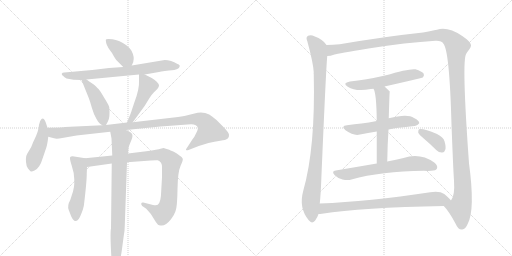
t = 0.00 s
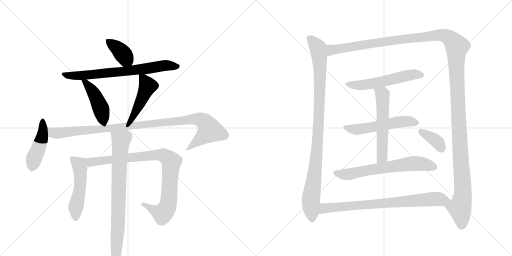
t = 2.75 s
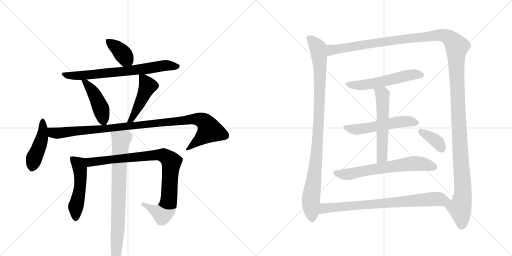
t = 5.51 s
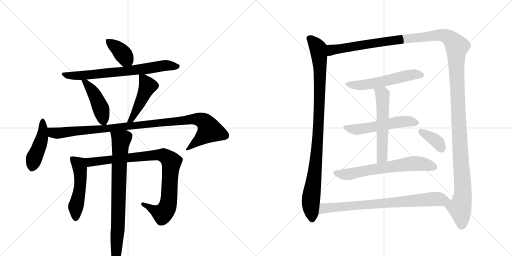
t = 8.26 s
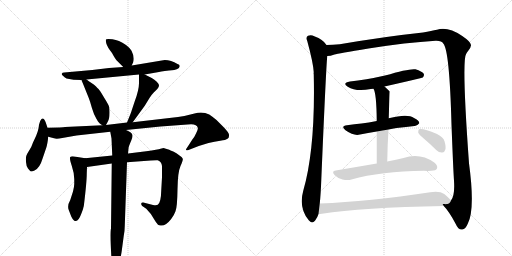
t = 11.01 s
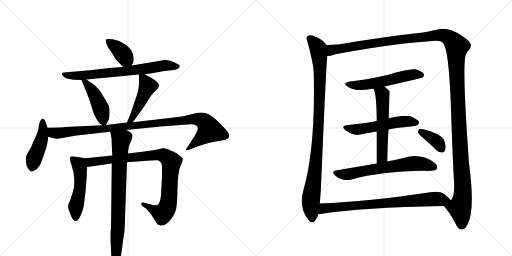
t = 13.77 s

The animated SVG that drew these frames (rendered in a browser with its animation timeline set to each time). Animation: 17 CSS @keyframes rules; one cycle of 13.77 s.

<svg version="1.1" viewBox="0 0 2048 1024" xmlns="http://www.w3.org/2000/svg">
  <g stroke="lightgray" stroke-dasharray="1,1" stroke-width="1" transform="scale(4, 4)">
    <line x1="0" y1="0" x2="256" y2="256"></line>
    <line x1="256" y1="0" x2="0" y2="256"></line>
    <line x1="128" y1="0" x2="128" y2="256"></line>
    <line x1="0" y1="128" x2="256" y2="128"></line>
    <line x1="256" y1="0" x2="512" y2="256"></line>
    <line x1="512" y1="0" x2="256" y2="256"></line>
    <line x1="384" y1="0" x2="384" y2="256"></line>
    <line x1="256" y1="128" x2="512" y2="128"></line>
  </g>
<g transform="scale(1, -1) translate(0, -850)">
   <style type="text/css">
    @keyframes keyframes0 {
      from {
       stroke: black;
       stroke-dashoffset: 380;
       stroke-width: 128;
       }
       55% {
       animation-timing-function: step-end;
       stroke: black;
       stroke-dashoffset: 0;
       stroke-width: 128;
       }
       to {
       stroke: black;
       stroke-width: 1024;
       }
       }
       #make-me-a-hanzi-animation-0 {
         animation: keyframes0 0.559245s both;
         animation-delay: 0.000000s;
         animation-timing-function: linear;
       }
    @keyframes keyframes1 {
      from {
       stroke: black;
       stroke-dashoffset: 714;
       stroke-width: 128;
       }
       70% {
       animation-timing-function: step-end;
       stroke: black;
       stroke-dashoffset: 0;
       stroke-width: 128;
       }
       to {
       stroke: black;
       stroke-width: 1024;
       }
       }
       #make-me-a-hanzi-animation-1 {
         animation: keyframes1 0.831055s both;
         animation-delay: 0.559245s;
         animation-timing-function: linear;
       }
    @keyframes keyframes2 {
      from {
       stroke: black;
       stroke-dashoffset: 443;
       stroke-width: 128;
       }
       59% {
       animation-timing-function: step-end;
       stroke: black;
       stroke-dashoffset: 0;
       stroke-width: 128;
       }
       to {
       stroke: black;
       stroke-width: 1024;
       }
       }
       #make-me-a-hanzi-animation-2 {
         animation: keyframes2 0.610514s both;
         animation-delay: 1.390299s;
         animation-timing-function: linear;
       }
    @keyframes keyframes3 {
      from {
       stroke: black;
       stroke-dashoffset: 466;
       stroke-width: 128;
       }
       60% {
       animation-timing-function: step-end;
       stroke: black;
       stroke-dashoffset: 0;
       stroke-width: 128;
       }
       to {
       stroke: black;
       stroke-width: 1024;
       }
       }
       #make-me-a-hanzi-animation-3 {
         animation: keyframes3 0.629232s both;
         animation-delay: 2.000814s;
         animation-timing-function: linear;
       }
    @keyframes keyframes4 {
      from {
       stroke: black;
       stroke-dashoffset: 448;
       stroke-width: 128;
       }
       59% {
       animation-timing-function: step-end;
       stroke: black;
       stroke-dashoffset: 0;
       stroke-width: 128;
       }
       to {
       stroke: black;
       stroke-width: 1024;
       }
       }
       #make-me-a-hanzi-animation-4 {
         animation: keyframes4 0.614583s both;
         animation-delay: 2.630046s;
         animation-timing-function: linear;
       }
    @keyframes keyframes5 {
      from {
       stroke: black;
       stroke-dashoffset: 1044;
       stroke-width: 128;
       }
       77% {
       animation-timing-function: step-end;
       stroke: black;
       stroke-dashoffset: 0;
       stroke-width: 128;
       }
       to {
       stroke: black;
       stroke-width: 1024;
       }
       }
       #make-me-a-hanzi-animation-5 {
         animation: keyframes5 1.099609s both;
         animation-delay: 3.244629s;
         animation-timing-function: linear;
       }
    @keyframes keyframes6 {
      from {
       stroke: black;
       stroke-dashoffset: 512;
       stroke-width: 128;
       }
       63% {
       animation-timing-function: step-end;
       stroke: black;
       stroke-dashoffset: 0;
       stroke-width: 128;
       }
       to {
       stroke: black;
       stroke-width: 1024;
       }
       }
       #make-me-a-hanzi-animation-6 {
         animation: keyframes6 0.666667s both;
         animation-delay: 4.344238s;
         animation-timing-function: linear;
       }
    @keyframes keyframes7 {
      from {
       stroke: black;
       stroke-dashoffset: 909;
       stroke-width: 128;
       }
       75% {
       animation-timing-function: step-end;
       stroke: black;
       stroke-dashoffset: 0;
       stroke-width: 128;
       }
       to {
       stroke: black;
       stroke-width: 1024;
       }
       }
       #make-me-a-hanzi-animation-7 {
         animation: keyframes7 0.989746s both;
         animation-delay: 5.010905s;
         animation-timing-function: linear;
       }
    @keyframes keyframes8 {
      from {
       stroke: black;
       stroke-dashoffset: 797;
       stroke-width: 128;
       }
       72% {
       animation-timing-function: step-end;
       stroke: black;
       stroke-dashoffset: 0;
       stroke-width: 128;
       }
       to {
       stroke: black;
       stroke-width: 1024;
       }
       }
       #make-me-a-hanzi-animation-8 {
         animation: keyframes8 0.898600s both;
         animation-delay: 6.000651s;
         animation-timing-function: linear;
       }
    @keyframes keyframes9 {
      from {
       stroke: black;
       stroke-dashoffset: 990;
       stroke-width: 128;
       }
       76% {
       animation-timing-function: step-end;
       stroke: black;
       stroke-dashoffset: 0;
       stroke-width: 128;
       }
       to {
       stroke: black;
       stroke-width: 1024;
       }
       }
       #make-me-a-hanzi-animation-9 {
         animation: keyframes9 1.055664s both;
         animation-delay: 6.899251s;
         animation-timing-function: linear;
       }
    @keyframes keyframes10 {
      from {
       stroke: black;
       stroke-dashoffset: 1514;
       stroke-width: 128;
       }
       83% {
       animation-timing-function: step-end;
       stroke: black;
       stroke-dashoffset: 0;
       stroke-width: 128;
       }
       to {
       stroke: black;
       stroke-width: 1024;
       }
       }
       #make-me-a-hanzi-animation-10 {
         animation: keyframes10 1.482096s both;
         animation-delay: 7.954915s;
         animation-timing-function: linear;
       }
    @keyframes keyframes11 {
      from {
       stroke: black;
       stroke-dashoffset: 556;
       stroke-width: 128;
       }
       64% {
       animation-timing-function: step-end;
       stroke: black;
       stroke-dashoffset: 0;
       stroke-width: 128;
       }
       to {
       stroke: black;
       stroke-width: 1024;
       }
       }
       #make-me-a-hanzi-animation-11 {
         animation: keyframes11 0.702474s both;
         animation-delay: 9.437012s;
         animation-timing-function: linear;
       }
    @keyframes keyframes12 {
      from {
       stroke: black;
       stroke-dashoffset: 544;
       stroke-width: 128;
       }
       64% {
       animation-timing-function: step-end;
       stroke: black;
       stroke-dashoffset: 0;
       stroke-width: 128;
       }
       to {
       stroke: black;
       stroke-width: 1024;
       }
       }
       #make-me-a-hanzi-animation-12 {
         animation: keyframes12 0.692708s both;
         animation-delay: 10.139486s;
         animation-timing-function: linear;
       }
    @keyframes keyframes13 {
      from {
       stroke: black;
       stroke-dashoffset: 566;
       stroke-width: 128;
       }
       65% {
       animation-timing-function: step-end;
       stroke: black;
       stroke-dashoffset: 0;
       stroke-width: 128;
       }
       to {
       stroke: black;
       stroke-width: 1024;
       }
       }
       #make-me-a-hanzi-animation-13 {
         animation: keyframes13 0.710612s both;
         animation-delay: 10.832194s;
         animation-timing-function: linear;
       }
    @keyframes keyframes14 {
      from {
       stroke: black;
       stroke-dashoffset: 656;
       stroke-width: 128;
       }
       68% {
       animation-timing-function: step-end;
       stroke: black;
       stroke-dashoffset: 0;
       stroke-width: 128;
       }
       to {
       stroke: black;
       stroke-width: 1024;
       }
       }
       #make-me-a-hanzi-animation-14 {
         animation: keyframes14 0.783854s both;
         animation-delay: 11.542806s;
         animation-timing-function: linear;
       }
    @keyframes keyframes15 {
      from {
       stroke: black;
       stroke-dashoffset: 373;
       stroke-width: 128;
       }
       55% {
       animation-timing-function: step-end;
       stroke: black;
       stroke-dashoffset: 0;
       stroke-width: 128;
       }
       to {
       stroke: black;
       stroke-width: 1024;
       }
       }
       #make-me-a-hanzi-animation-15 {
         animation: keyframes15 0.553548s both;
         animation-delay: 12.326660s;
         animation-timing-function: linear;
       }
    @keyframes keyframes16 {
      from {
       stroke: black;
       stroke-dashoffset: 780;
       stroke-width: 128;
       }
       72% {
       animation-timing-function: step-end;
       stroke: black;
       stroke-dashoffset: 0;
       stroke-width: 128;
       }
       to {
       stroke: black;
       stroke-width: 1024;
       }
       }
       #make-me-a-hanzi-animation-16 {
         animation: keyframes16 0.884766s both;
         animation-delay: 12.880208s;
         animation-timing-function: linear;
       }
</style>
<path d="M 527 588 L 533 602 Q 539 622 526 647 Q 522 655 504 670 Q 475 690 450 693 Q 425 696 424 692 Q 422 691 425 677 Q 429 662 448 638 Q 462 612 469 606 L 493 582 C 514 561 515 560 527 588 Z" fill="lightgray"></path> 
<path d="M 579 552 L 630 561 Q 638 563 676 568 Q 701 569 709 574 Q 718 578 718 583 Q 722 590 710 594 Q 684 610 659 610 L 527 588 L 493 582 L 436 578 L 369 570 L 257 560 Q 249 560 247 555 Q 246 550 253 546 Q 257 541 266 536 Q 292 530 326 530 L 346 532 L 556 552 L 579 552 Z" fill="lightgray"></path> 
<path d="M 326 530 L 355 458 Q 361 443 368 417 Q 376 390 385 376 L 392 364 L 399 356 L 409 349 C 420 342 420 342 424 350 L 431 363 Q 441 378 437 421 Q 435 430 418 457 Q 402 484 397 490 Q 393 496 375 512 L 354 526 Q 348 531 346 532 C 322 550 317 553 326 530 Z" fill="lightgray"></path> 
<path d="M 531 361 L 579 427 L 598 458 Q 606 471 615 480 Q 624 488 630 495 Q 636 502 636 508 Q 636 514 627 523 Q 618 532 607 538 L 579 552 C 556 564 556 563 556 552 L 556 526 Q 558 495 538 442 L 527 409 Q 527 406 508 360 C 497 332 513 337 531 361 Z" fill="lightgray"></path> 
<path d="M 190 339 L 183 360 Q 175 382 166 374 Q 158 366 156 351 Q 155 336 151 325 Q 148 313 132 280 Q 126 261 116 247 Q 107 233 105 226 Q 103 218 104 202 Q 105 185 112 176 Q 119 167 122 165 Q 126 162 138 168 Q 159 177 171 218 L 185 259 Q 190 274 193 303 L 190 339 Z" fill="lightgray"></path> 
<path d="M 504 330 L 642 344 L 750 352 Q 787 357 791 339 Q 793 334 785 318 Q 778 302 770 293 L 752 265 Q 744 254 744 251 Q 745 247 754 250 L 795 266 L 834 278 Q 858 284 881 287 Q 904 290 910 295 Q 917 299 916 310 Q 916 320 890 346 L 866 370 Q 849 384 837 392 Q 810 405 778 396 Q 746 387 712 382 L 531 361 L 508 360 L 424 350 L 409 349 L 260 342 Q 252 340 190 339 C 160 338 164 311 193 303 L 216 297 Q 225 293 249 298 L 306 308 L 441 323 L 504 330 Z" fill="lightgray"></path> 
<path d="M 347 156 L 348 182 C 349 212 349 216 341 217 L 297 224 Q 285 226 281 222 Q 277 217 287 187 Q 297 157 297 134 L 297 114 Q 297 105 292 84 L 281 50 Q 268 27 275 10 L 285 -16 Q 292 -31 297 -33 Q 303 -35 304 -34 Q 314 -34 324 -8 Q 334 17 334 23 L 335 24 Q 347 121 347 156 Z" fill="lightgray"></path> 
<path d="M 348 182 L 447 196 L 508 201 L 603 208 Q 624 210 631 209 Q 639 207 644 199 Q 649 190 648 181 L 648 141 L 645 89 Q 644 39 631 31 Q 627 28 612 30 L 573 40 Q 566 41 565 36 Q 564 31 569 26 L 585 15 Q 604 -4 614 -23 Q 625 -42 632 -49 Q 636 -52 642 -52 Q 661 -56 684 -27 Q 696 -12 702 5 Q 709 22 710 92 Q 711 162 722 186 Q 733 210 731 215 Q 730 220 718 228 Q 706 239 693 244 Q 680 249 677 251 L 654 258 Q 652 258 642 255 Q 633 252 585 245 L 512 236 L 449 228 L 341 217 C 311 214 318 178 348 182 Z" fill="lightgray"></path> 
<path d="M 447 196 L 444 -64 Q 440 -80 445 -170 L 447 -200 Q 448 -214 456 -217 Q 464 -221 467 -216 Q 482 -193 487 -153 L 495 -93 Q 499 -72 499 -54 L 508 201 L 512 236 L 514 256 Q 514 263 525 288 Q 536 312 523 320 Q 519 324 504 330 C 477 343 436 352 441 323 L 446 296 L 449 228 L 447 196 Z" fill="lightgray"></path> 
<path d="M 1306 670 Q 1294 691 1257 705 Q 1245 712 1232 707 Q 1222 701 1229 686 Q 1253 598 1255 561 Q 1254 558 1255 552 Q 1262 258 1213 87 Q 1194 18 1235 -31 Q 1247 -47 1260 -33 Q 1270 -20 1274 -6 L 1279 36 Q 1283 73 1285 128 Q 1304 576 1309 626 C 1311 656 1312 664 1306 670 Z" fill="lightgray"></path> 
<path d="M 1775 26 Q 1796 5 1823 -46 Q 1833 -70 1849 -68 Q 1862 -67 1871 -45 Q 1901 12 1876 197 Q 1846 611 1865 635 Q 1868 642 1873 647 Q 1885 662 1884 670 Q 1883 683 1849 706 Q 1791 745 1748 731 Q 1727 727 1692 720 Q 1541 704 1359 673 Q 1331 670 1306 670 C 1276 669 1280 620 1309 626 Q 1321 626 1338 632 Q 1351 636 1474 656 Q 1625 680 1742 687 Q 1767 688 1773 676 Q 1798 651 1806 351 Q 1813 170 1816 127 Q 1820 67 1804 48 C 1795 19 1759 46 1775 26 Z" fill="lightgray"></path> 
<path d="M 1538 504 Q 1688 538 1691 540 Q 1698 547 1695 555 Q 1688 565 1662 573 Q 1638 577 1540 548 Q 1462 530 1400 524 Q 1367 518 1391 503 Q 1424 482 1483 494 Q 1487 495 1494 495 L 1538 504 Z" fill="lightgray"></path> 
<path d="M 1554 332 Q 1569 336 1586 338 Q 1626 342 1658 346 Q 1668 345 1677 357 Q 1678 367 1656 378 Q 1631 397 1555 377 L 1507 366 Q 1474 360 1446 356 Q 1418 353 1388 349 Q 1361 346 1382 329 Q 1416 305 1440 312 Q 1471 319 1507 324 L 1554 332 Z" fill="lightgray"></path> 
<path d="M 1549 204 Q 1550 273 1554 332 L 1555 377 Q 1558 483 1559 484 Q 1547 496 1538 504 C 1516 524 1483 523 1494 495 Q 1506 477 1507 366 L 1507 324 Q 1507 273 1507 196 C 1507 166 1549 174 1549 204 Z" fill="lightgray"></path> 
<path d="M 1507 196 Q 1431 183 1343 168 Q 1324 165 1339 149 Q 1352 136 1370 132 Q 1391 128 1406 132 Q 1523 165 1696 167 Q 1711 166 1725 167 Q 1744 167 1748 176 Q 1752 188 1737 200 Q 1680 240 1614 218 Q 1586 212 1549 204 L 1507 196 Z" fill="lightgray"></path> 
<path d="M 1696 295 Q 1721 274 1746 249 Q 1756 239 1769 240 Q 1778 240 1781 251 Q 1785 261 1778 285 Q 1774 301 1748 314 Q 1691 338 1676 333 Q 1672 329 1673 319 Q 1676 312 1696 295 Z" fill="lightgray"></path> 
<path d="M 1274 -6 Q 1280 -6 1288 -5 Q 1444 20 1775 26 C 1805 27 1823 27 1804 48 Q 1797 58 1777 74 Q 1758 87 1721 81 Q 1475 44 1279 36 C 1249 35 1244 -9 1274 -6 Z" fill="lightgray"></path> 
      <clipPath id="make-me-a-hanzi-clip-0">
      <path d="M 527 588 L 533 602 Q 539 622 526 647 Q 522 655 504 670 Q 475 690 450 693 Q 425 696 424 692 Q 422 691 425 677 Q 429 662 448 638 Q 462 612 469 606 L 493 582 C 514 561 515 560 527 588 Z" fill="lightgray"></path>
      </clipPath>
      <path clip-path="url(#make-me-a-hanzi-clip-0)" d="M 430 685 L 470 657 L 519 600 " fill="none" id="make-me-a-hanzi-animation-0" stroke-dasharray="252 504" stroke-linecap="round"></path>

      <clipPath id="make-me-a-hanzi-clip-1">
      <path d="M 579 552 L 630 561 Q 638 563 676 568 Q 701 569 709 574 Q 718 578 718 583 Q 722 590 710 594 Q 684 610 659 610 L 527 588 L 493 582 L 436 578 L 369 570 L 257 560 Q 249 560 247 555 Q 246 550 253 546 Q 257 541 266 536 Q 292 530 326 530 L 346 532 L 556 552 L 579 552 Z" fill="lightgray"></path>
      </clipPath>
      <path clip-path="url(#make-me-a-hanzi-clip-1)" d="M 254 553 L 275 547 L 318 547 L 517 566 L 655 588 L 708 584 " fill="none" id="make-me-a-hanzi-animation-1" stroke-dasharray="586 1172" stroke-linecap="round"></path>

      <clipPath id="make-me-a-hanzi-clip-2">
      <path d="M 326 530 L 355 458 Q 361 443 368 417 Q 376 390 385 376 L 392 364 L 399 356 L 409 349 C 420 342 420 342 424 350 L 431 363 Q 441 378 437 421 Q 435 430 418 457 Q 402 484 397 490 Q 393 496 375 512 L 354 526 Q 348 531 346 532 C 322 550 317 553 326 530 Z" fill="lightgray"></path>
      </clipPath>
      <path clip-path="url(#make-me-a-hanzi-clip-2)" d="M 332 524 L 343 520 L 383 462 L 404 413 L 416 363 " fill="none" id="make-me-a-hanzi-animation-2" stroke-dasharray="315 630" stroke-linecap="round"></path>

      <clipPath id="make-me-a-hanzi-clip-3">
      <path d="M 531 361 L 579 427 L 598 458 Q 606 471 615 480 Q 624 488 630 495 Q 636 502 636 508 Q 636 514 627 523 Q 618 532 607 538 L 579 552 C 556 564 556 563 556 552 L 556 526 Q 558 495 538 442 L 527 409 Q 527 406 508 360 C 497 332 513 337 531 361 Z" fill="lightgray"></path>
      </clipPath>
      <path clip-path="url(#make-me-a-hanzi-clip-3)" d="M 562 546 L 590 506 L 525 372 L 513 370 " fill="none" id="make-me-a-hanzi-animation-3" stroke-dasharray="338 676" stroke-linecap="round"></path>

      <clipPath id="make-me-a-hanzi-clip-4">
      <path d="M 190 339 L 183 360 Q 175 382 166 374 Q 158 366 156 351 Q 155 336 151 325 Q 148 313 132 280 Q 126 261 116 247 Q 107 233 105 226 Q 103 218 104 202 Q 105 185 112 176 Q 119 167 122 165 Q 126 162 138 168 Q 159 177 171 218 L 185 259 Q 190 274 193 303 L 190 339 Z" fill="lightgray"></path>
      </clipPath>
      <path clip-path="url(#make-me-a-hanzi-clip-4)" d="M 171 364 L 168 297 L 127 179 " fill="none" id="make-me-a-hanzi-animation-4" stroke-dasharray="320 640" stroke-linecap="round"></path>

      <clipPath id="make-me-a-hanzi-clip-5">
      <path d="M 504 330 L 642 344 L 750 352 Q 787 357 791 339 Q 793 334 785 318 Q 778 302 770 293 L 752 265 Q 744 254 744 251 Q 745 247 754 250 L 795 266 L 834 278 Q 858 284 881 287 Q 904 290 910 295 Q 917 299 916 310 Q 916 320 890 346 L 866 370 Q 849 384 837 392 Q 810 405 778 396 Q 746 387 712 382 L 531 361 L 508 360 L 424 350 L 409 349 L 260 342 Q 252 340 190 339 C 160 338 164 311 193 303 L 216 297 Q 225 293 249 298 L 306 308 L 441 323 L 504 330 Z" fill="lightgray"></path>
      </clipPath>
      <path clip-path="url(#make-me-a-hanzi-clip-5)" d="M 201 334 L 208 322 L 229 317 L 777 374 L 802 372 L 821 360 L 839 329 L 749 252 " fill="none" id="make-me-a-hanzi-animation-5" stroke-dasharray="916 1832" stroke-linecap="round"></path>

      <clipPath id="make-me-a-hanzi-clip-6">
      <path d="M 347 156 L 348 182 C 349 212 349 216 341 217 L 297 224 Q 285 226 281 222 Q 277 217 287 187 Q 297 157 297 134 L 297 114 Q 297 105 292 84 L 281 50 Q 268 27 275 10 L 285 -16 Q 292 -31 297 -33 Q 303 -35 304 -34 Q 314 -34 324 -8 Q 334 17 334 23 L 335 24 Q 347 121 347 156 Z" fill="lightgray"></path>
      </clipPath>
      <path clip-path="url(#make-me-a-hanzi-clip-6)" d="M 286 218 L 316 192 L 321 164 L 319 92 L 303 21 L 302 -22 " fill="none" id="make-me-a-hanzi-animation-6" stroke-dasharray="384 768" stroke-linecap="round"></path>

      <clipPath id="make-me-a-hanzi-clip-7">
      <path d="M 348 182 L 447 196 L 508 201 L 603 208 Q 624 210 631 209 Q 639 207 644 199 Q 649 190 648 181 L 648 141 L 645 89 Q 644 39 631 31 Q 627 28 612 30 L 573 40 Q 566 41 565 36 Q 564 31 569 26 L 585 15 Q 604 -4 614 -23 Q 625 -42 632 -49 Q 636 -52 642 -52 Q 661 -56 684 -27 Q 696 -12 702 5 Q 709 22 710 92 Q 711 162 722 186 Q 733 210 731 215 Q 730 220 718 228 Q 706 239 693 244 Q 680 249 677 251 L 654 258 Q 652 258 642 255 Q 633 252 585 245 L 512 236 L 449 228 L 341 217 C 311 214 318 178 348 182 Z" fill="lightgray"></path>
      </clipPath>
      <path clip-path="url(#make-me-a-hanzi-clip-7)" d="M 349 213 L 367 202 L 598 229 L 646 230 L 666 222 L 686 203 L 677 62 L 666 14 L 650 -5 L 572 33 " fill="none" id="make-me-a-hanzi-animation-7" stroke-dasharray="781 1562" stroke-linecap="round"></path>

      <clipPath id="make-me-a-hanzi-clip-8">
      <path d="M 447 196 L 444 -64 Q 440 -80 445 -170 L 447 -200 Q 448 -214 456 -217 Q 464 -221 467 -216 Q 482 -193 487 -153 L 495 -93 Q 499 -72 499 -54 L 508 201 L 512 236 L 514 256 Q 514 263 525 288 Q 536 312 523 320 Q 519 324 504 330 C 477 343 436 352 441 323 L 446 296 L 449 228 L 447 196 Z" fill="lightgray"></path>
      </clipPath>
      <path clip-path="url(#make-me-a-hanzi-clip-8)" d="M 450 318 L 484 290 L 472 -59 L 461 -206 " fill="none" id="make-me-a-hanzi-animation-8" stroke-dasharray="669 1338" stroke-linecap="round"></path>

      <clipPath id="make-me-a-hanzi-clip-9">
      <path d="M 1306 670 Q 1294 691 1257 705 Q 1245 712 1232 707 Q 1222 701 1229 686 Q 1253 598 1255 561 Q 1254 558 1255 552 Q 1262 258 1213 87 Q 1194 18 1235 -31 Q 1247 -47 1260 -33 Q 1270 -20 1274 -6 L 1279 36 Q 1283 73 1285 128 Q 1304 576 1309 626 C 1311 656 1312 664 1306 670 Z" fill="lightgray"></path>
      </clipPath>
      <path clip-path="url(#make-me-a-hanzi-clip-9)" d="M 1240 695 L 1272 657 L 1280 573 L 1270 271 L 1243 46 L 1248 -25 " fill="none" id="make-me-a-hanzi-animation-9" stroke-dasharray="862 1724" stroke-linecap="round"></path>

      <clipPath id="make-me-a-hanzi-clip-10">
      <path d="M 1775 26 Q 1796 5 1823 -46 Q 1833 -70 1849 -68 Q 1862 -67 1871 -45 Q 1901 12 1876 197 Q 1846 611 1865 635 Q 1868 642 1873 647 Q 1885 662 1884 670 Q 1883 683 1849 706 Q 1791 745 1748 731 Q 1727 727 1692 720 Q 1541 704 1359 673 Q 1331 670 1306 670 C 1276 669 1280 620 1309 626 Q 1321 626 1338 632 Q 1351 636 1474 656 Q 1625 680 1742 687 Q 1767 688 1773 676 Q 1798 651 1806 351 Q 1813 170 1816 127 Q 1820 67 1804 48 C 1795 19 1759 46 1775 26 Z" fill="lightgray"></path>
      </clipPath>
      <path clip-path="url(#make-me-a-hanzi-clip-10)" d="M 1315 634 L 1327 650 L 1370 658 L 1746 709 L 1788 704 L 1822 673 L 1828 664 L 1827 532 L 1852 101 L 1849 52 L 1839 18 L 1847 -49 " fill="none" id="make-me-a-hanzi-animation-10" stroke-dasharray="1386 2772" stroke-linecap="round"></path>

      <clipPath id="make-me-a-hanzi-clip-11">
      <path d="M 1538 504 Q 1688 538 1691 540 Q 1698 547 1695 555 Q 1688 565 1662 573 Q 1638 577 1540 548 Q 1462 530 1400 524 Q 1367 518 1391 503 Q 1424 482 1483 494 Q 1487 495 1494 495 L 1538 504 Z" fill="lightgray"></path>
      </clipPath>
      <path clip-path="url(#make-me-a-hanzi-clip-11)" d="M 1393 515 L 1414 509 L 1454 510 L 1548 526 L 1642 551 L 1687 549 " fill="none" id="make-me-a-hanzi-animation-11" stroke-dasharray="428 856" stroke-linecap="round"></path>

      <clipPath id="make-me-a-hanzi-clip-12">
      <path d="M 1554 332 Q 1569 336 1586 338 Q 1626 342 1658 346 Q 1668 345 1677 357 Q 1678 367 1656 378 Q 1631 397 1555 377 L 1507 366 Q 1474 360 1446 356 Q 1418 353 1388 349 Q 1361 346 1382 329 Q 1416 305 1440 312 Q 1471 319 1507 324 L 1554 332 Z" fill="lightgray"></path>
      </clipPath>
      <path clip-path="url(#make-me-a-hanzi-clip-12)" d="M 1383 340 L 1431 332 L 1605 364 L 1667 359 " fill="none" id="make-me-a-hanzi-animation-12" stroke-dasharray="416 832" stroke-linecap="round"></path>

      <clipPath id="make-me-a-hanzi-clip-13">
      <path d="M 1549 204 Q 1550 273 1554 332 L 1555 377 Q 1558 483 1559 484 Q 1547 496 1538 504 C 1516 524 1483 523 1494 495 Q 1506 477 1507 366 L 1507 324 Q 1507 273 1507 196 C 1507 166 1549 174 1549 204 Z" fill="lightgray"></path>
      </clipPath>
      <path clip-path="url(#make-me-a-hanzi-clip-13)" d="M 1502 496 L 1530 471 L 1533 392 L 1529 227 L 1513 204 " fill="none" id="make-me-a-hanzi-animation-13" stroke-dasharray="438 876" stroke-linecap="round"></path>

      <clipPath id="make-me-a-hanzi-clip-14">
      <path d="M 1507 196 Q 1431 183 1343 168 Q 1324 165 1339 149 Q 1352 136 1370 132 Q 1391 128 1406 132 Q 1523 165 1696 167 Q 1711 166 1725 167 Q 1744 167 1748 176 Q 1752 188 1737 200 Q 1680 240 1614 218 Q 1586 212 1549 204 L 1507 196 Z" fill="lightgray"></path>
      </clipPath>
      <path clip-path="url(#make-me-a-hanzi-clip-14)" d="M 1342 158 L 1397 154 L 1656 196 L 1692 194 L 1737 181 " fill="none" id="make-me-a-hanzi-animation-14" stroke-dasharray="528 1056" stroke-linecap="round"></path>

      <clipPath id="make-me-a-hanzi-clip-15">
      <path d="M 1696 295 Q 1721 274 1746 249 Q 1756 239 1769 240 Q 1778 240 1781 251 Q 1785 261 1778 285 Q 1774 301 1748 314 Q 1691 338 1676 333 Q 1672 329 1673 319 Q 1676 312 1696 295 Z" fill="lightgray"></path>
      </clipPath>
      <path clip-path="url(#make-me-a-hanzi-clip-15)" d="M 1681 325 L 1743 288 L 1769 252 " fill="none" id="make-me-a-hanzi-animation-15" stroke-dasharray="245 490" stroke-linecap="round"></path>

      <clipPath id="make-me-a-hanzi-clip-16">
      <path d="M 1274 -6 Q 1280 -6 1288 -5 Q 1444 20 1775 26 C 1805 27 1823 27 1804 48 Q 1797 58 1777 74 Q 1758 87 1721 81 Q 1475 44 1279 36 C 1249 35 1244 -9 1274 -6 Z" fill="lightgray"></path>
      </clipPath>
      <path clip-path="url(#make-me-a-hanzi-clip-16)" d="M 1281 0 L 1297 17 L 1344 22 L 1733 54 L 1796 48 " fill="none" id="make-me-a-hanzi-animation-16" stroke-dasharray="652 1304" stroke-linecap="round"></path>

</g>
</svg>
